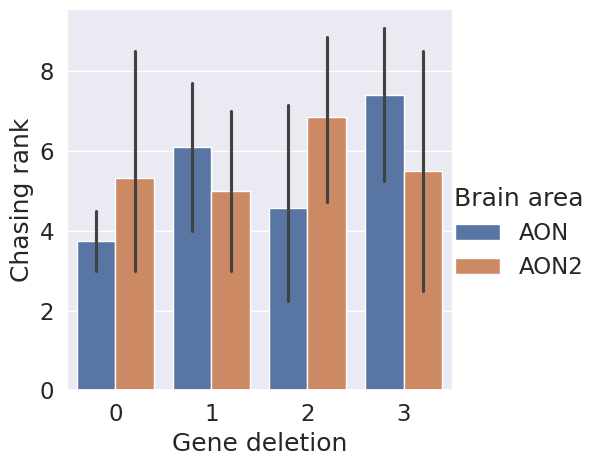
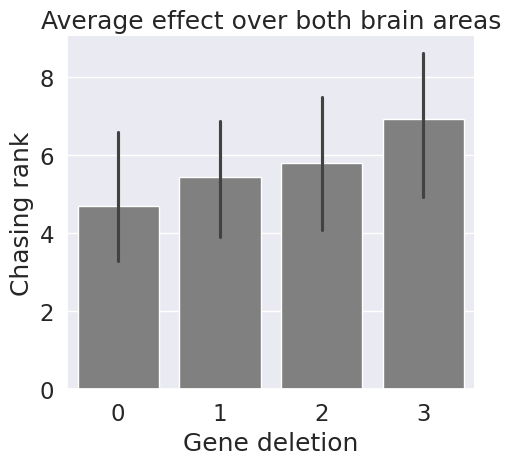

Reproduce these figures in Python, in order.
import numpy as np
import matplotlib.pyplot as plt
import seaborn as sns
import pandas as pd

## Validation cohort dataframe
validation_AON = np.array([2,3,2,1,1,1,2,2,3,3,1,2])
validation_AON2 = np.array([2,3,2,1,1,1,2,1,2,2,1,1])
brain_area = ["AON", "AON","AON","AON","AON","AON","AON","AON","AON","AON","AON","AON",
              "AON2","AON2","AON2","AON2","AON2","AON2","AON2","AON2","AON2","AON2","AON2","AON2"]
validation_tr = np.array([6, 9, 5, 8, 4, 5, 7, 4, 7.5, 1, 7.5, 7.5]) #tube rank
validation_cr = np.array([9, 8.5, 2, 6, 7, 7, 3.5, 2, 9.5, 7, 2, 2]) # chasing rank
validation_cin = np.array([8, 8, 8, 8,8,8,8.5, 7, 8, 7, 8, 6.5]) # chasing in
validation_cout = np.array([5, 7, 9, 8, 8, 8, 9, 9, 2.5, 9, 8.5, 8.5]) # chasing out
# val_dict = {'tr':validation_tr, 'cr': validation_cr, 'cin': validation_cin, 'cout':validation_cout, 'aon':validation_AON, 'aon2':validation_AON2}
val_dict = {'Tube rank':np.concatenate((validation_tr,validation_tr)), 'Chasing rank': np.concatenate((validation_cr,validation_cr)),
                                'cin': np.concatenate((validation_cin,validation_cin)), 'Chasing out':np.concatenate((validation_cout,validation_cout)),
                                'Gene deletion':np.concatenate((validation_AON,validation_AON2)), 'Brain area': brain_area}
validation_df = pd.DataFrame(data=val_dict)

## First cohort dataframe
first_brain_area = ["AON", "AON","AON","AON","AON","AON","AON",
              "AON2","AON2","AON2","AON2","AON2","AON2","AON2"]
first_AON = np.array([0,0,1,2,3,3,3])
first_AON2 = np.array([0,0,0,1,2,2,3])
first_time = np.array([3114, 1950, 2480, 2337, 3228, 5224, 2507]) # time in arena
first_cr = np.array([3, 4.5, 8.5, 9, 10, 7, 2.5]) # chasing rank
first_tr = np.array([5.5, 8, 6, 8, 6, 3.5, 9])
first_dict = {'Tube rank':np.concatenate((first_tr, first_tr)), 'Chasing rank': np.concatenate((first_cr, first_cr)),
                            'Time in arena':np.concatenate((first_time, first_time)), 'Gene deletion':np.concatenate((first_AON, first_AON2)), 'Brain area': first_brain_area}
first_df = pd.DataFrame(data=first_dict)

## Both cohort combined
both_brain_area = first_brain_area
both_brain_area.extend(brain_area) #extend is in-place operation
both_dict = {'Tube rank':np.concatenate((first_tr, first_tr, validation_tr, validation_tr)), 
            'Chasing rank': np.concatenate((first_cr, first_cr, validation_cr, validation_cr)),
            'Gene deletion':np.concatenate((first_AON, first_AON2, validation_AON, validation_AON2)), 
            'Brain area': both_brain_area}
both_df = pd.DataFrame(data=both_dict)

def mutants_tube_rank(yaxis = "Chasing rank", dataset = "both", hue = True):
    sns.set(font_scale = 1.5)
    if dataset == "both":
        if hue:
            sns.catplot(data=both_df, x="Gene deletion", y=yaxis, hue="Brain area", kind = 'bar')
        else:
            sns.catplot(data=both_df, x="Gene deletion", y=yaxis, kind="bar", color = "gray")
            plt.title("Average effect over both brain areas")
            plt.tight_layout()

    elif dataset == "validation":
        if hue:
            sns.catplot(data=validation_df, x="Gene deletion", y=yaxis, hue="Brain area", kind = 'bar')
        else:
            sns.catplot(data=validation_df, x="Gene deletion", y=yaxis, kind = 'bar', color = "gray")
            plt.title("Average over AON & AON2")
            plt.tight_layout()

    elif dataset == "first":
        if hue:
            sns.catplot(data=first_df, x="Gene deletion", y=yaxis, hue="Brain area", kind = 'bar')
        else:
            sns.catplot(data=first_df, x="Gene deletion", y=yaxis, kind = 'bar', color = 'gray')

y = "Chasing rank"
mutants_tube_rank(y, dataset = "both", hue = True)
mutants_tube_rank(y, dataset = "both", hue = False)


